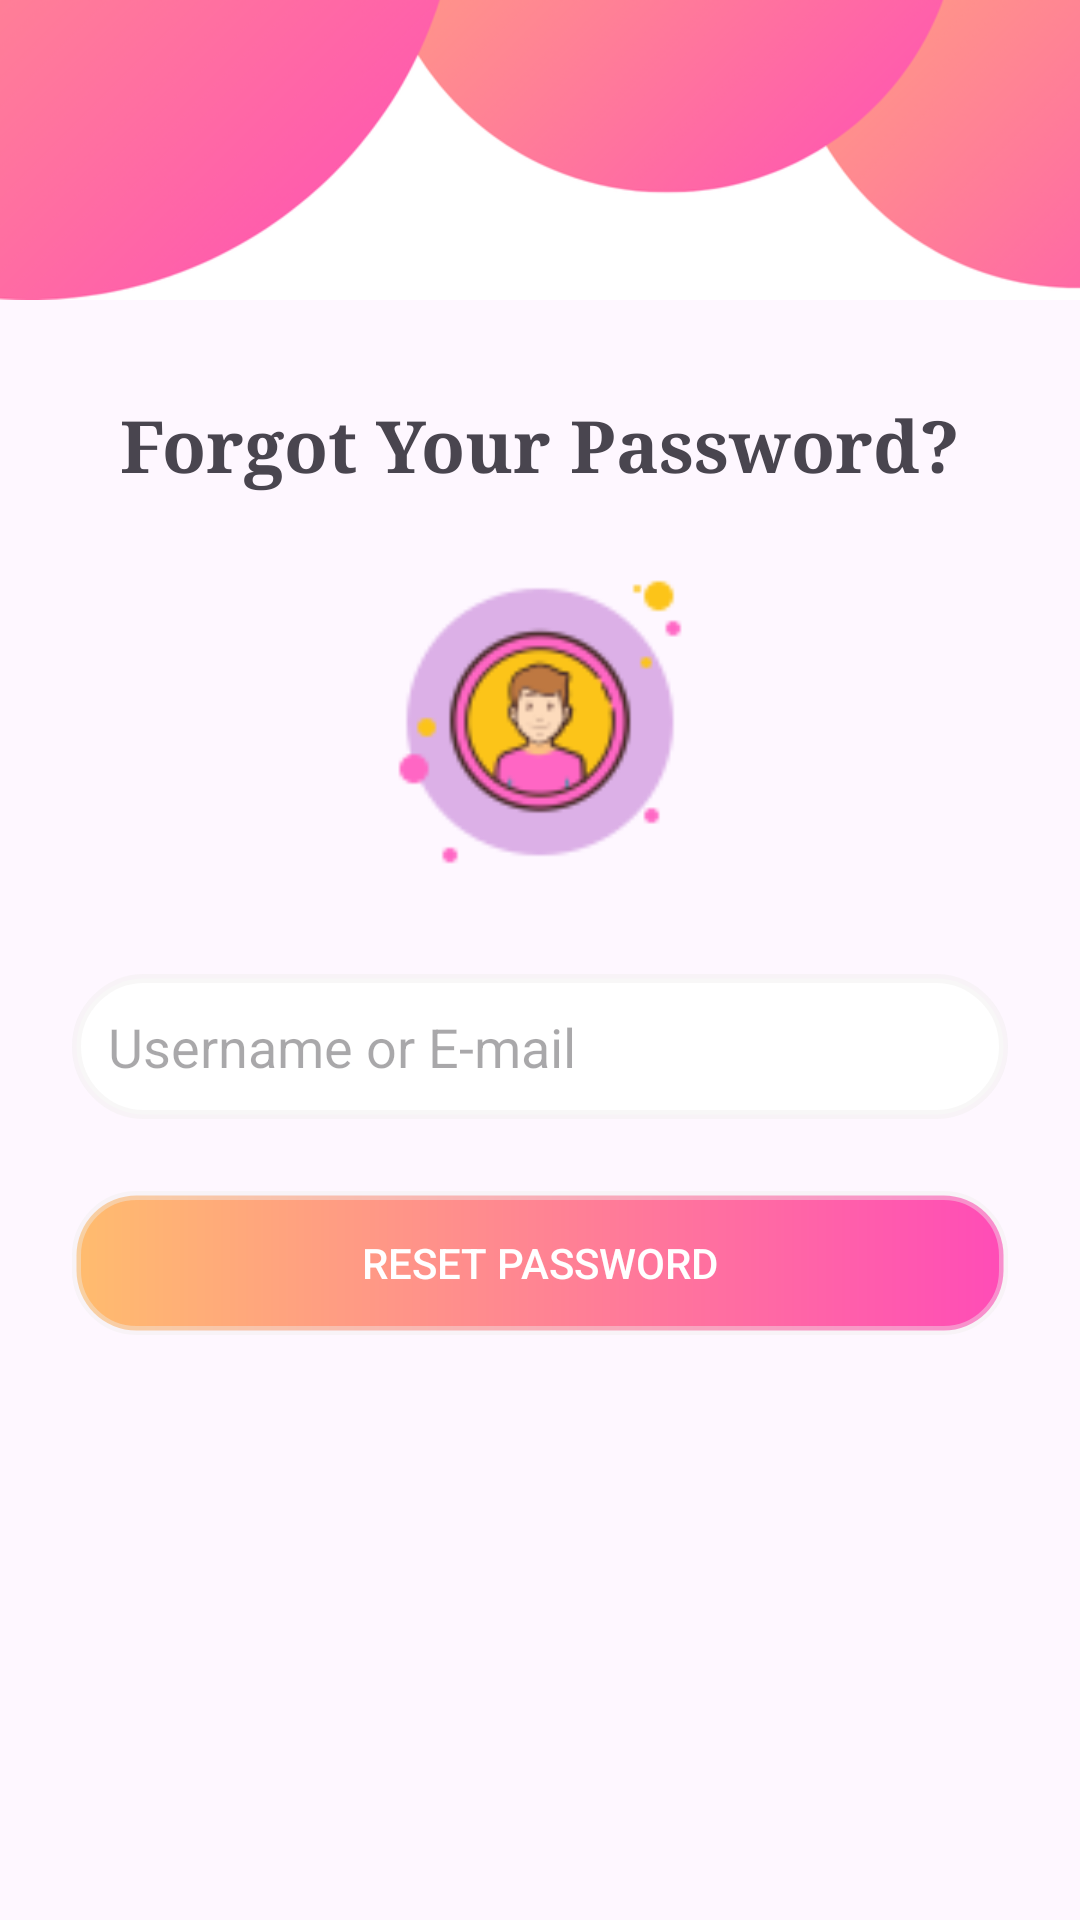

The Android layout XML behind this screen, and the referenced resources:
<!-- AndroidManifest.xml: application theme Theme.CRMSystem -->
<!-- res/layout/activity_forgot_password.xml -->
<?xml version="1.0" encoding="utf-8"?>
<androidx.constraintlayout.widget.ConstraintLayout xmlns:android="http://schemas.android.com/apk/res/android"
    xmlns:app="http://schemas.android.com/apk/res-auto"
    xmlns:tools="http://schemas.android.com/tools"
    android:id="@+id/main"
    android:layout_width="match_parent"
    android:layout_height="match_parent"
    tools:context=".ForgotPasswordActivity">

    
    <ImageView
        android:id="@+id/imageViewTop"
        android:layout_width="0dp"
        android:layout_height="100dp"
        android:scaleType="centerCrop"
        android:src="@drawable/top_cover"
        app:layout_constraintTop_toTopOf="parent"
        app:layout_constraintStart_toStartOf="parent"
        app:layout_constraintEnd_toEndOf="parent" />

    
    <TextView
        android:id="@+id/textView3"
        android:layout_width="wrap_content"
        android:layout_height="wrap_content"
        android:text="Forgot Your Password?"
        android:textSize="24sp"
        android:textStyle="bold"
        android:fontFamily="serif"
        app:layout_constraintTop_toBottomOf="@id/imageViewTop"
        app:layout_constraintStart_toStartOf="parent"
        app:layout_constraintEnd_toEndOf="parent"
        android:layout_marginTop="32dp" />

    
    <ImageView
        android:id="@+id/imageView3"
        android:layout_width="120dp"
        android:layout_height="120dp"
        app:srcCompat="@drawable/account"
        app:layout_constraintTop_toBottomOf="@+id/textView3"
        app:layout_constraintStart_toStartOf="parent"
        app:layout_constraintEnd_toEndOf="parent"
        android:layout_marginTop="16dp" />


    
    <EditText
        android:id="@+id/edUserName"
        android:layout_width="0dp"

        android:layout_height="wrap_content"
        android:hint="Username or E-mail"
        android:background="@drawable/edit_text_bg"
        android:inputType="textEmailAddress"
        android:padding="12dp"
        app:layout_constraintTop_toBottomOf="@id/imageView3"
        app:layout_constraintStart_toStartOf="parent"
        app:layout_constraintEnd_toEndOf="parent"
        android:layout_marginHorizontal="24dp"
        android:layout_marginTop="24dp" />

    
    <androidx.appcompat.widget.AppCompatButton
        android:id="@+id/resetButton"
        android:layout_width="0dp"
        android:layout_height="wrap_content"
        android:text="Reset Password"
        android:textColor="@color/white"
        android:background="@drawable/button_bg"
        android:padding="12dp"
        app:layout_constraintTop_toBottomOf="@id/edUserName"
        app:layout_constraintStart_toStartOf="parent"
        app:layout_constraintEnd_toEndOf="parent"
        android:layout_marginHorizontal="24dp"
        android:layout_marginTop="24dp" />



</androidx.constraintlayout.widget.ConstraintLayout>
<!-- resources referenced by this layout -->
<resources>
  <color name="white">#FFFFFFFF</color>
  <!-- drawable account: png bitmap (drawable, 5169 bytes) -->
  <!-- drawable button_bg (drawable) -->
  <shape xmlns:android="http://schemas.android.com/apk/res/android" android:shape="rectangle">
  
      <padding android:bottom="0dp" android:top="0dp" android:right="40dp" android:left="40dp" />
      <stroke android:width="3dp" android:color="@color/light_white" />
      <corners android:radius="20dp" />
      <gradient android:startColor="@color/first_color" android:endColor="@color/second_color" />
  
  </shape>
  <!-- drawable edit_text_bg (drawable) -->
  <?xml version="1.0" encoding="utf-8"?>
  <shape xmlns:android="http://schemas.android.com/apk/res/android" android:shape="rectangle">
  
      <padding android:bottom="10dp" android:top="10dp" android:right="5dp" android:left="20dp" />
      <stroke android:width="3dp" android:color="@color/light_white" />
      <corners android:radius="30dp" />
      <solid android:color="@color/white" />
  
  </shape>
  <!-- drawable top_cover: png bitmap (drawable, 25800 bytes) -->
  <style name="Theme.CRMSystem" parent="Base.Theme.CRMSystem" />
  <color name="light_white">#6AEFEBEB</color>
  <color name="first_color">#FFBC6E</color>
  <color name="second_color">#FF4CB7</color>
  <style name="Base.Theme.CRMSystem" parent="Theme.Material3.DayNight.NoActionBar">
          
          
      </style>
</resources>
